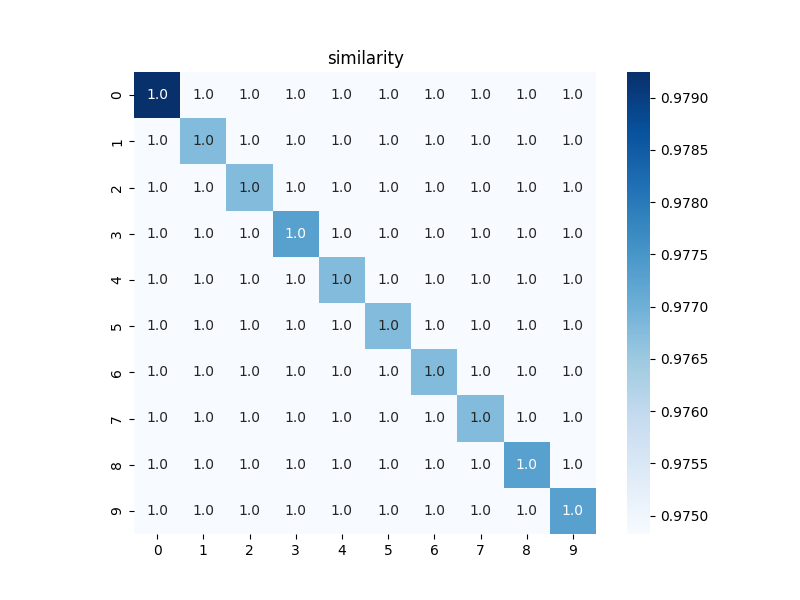

Data behind this chart, as committed beside it:
0.9792440352037443, 0.9748236130145678, 0.9748236130145678, 0.9748236130145678, 0.9748236130145678, 0.9748236130145678, 0.9748236130145678, 0.9748236130145678, 0.9748236130145678, 0.9748236130145678
0.9748, 0.9768, 0.9748, 0.9748, 0.9748, 0.9748, 0.9748, 0.9748, 0.9748, 0.9748
0.9748, 0.9748, 0.9768, 0.9748, 0.9748, 0.9748, 0.9748, 0.9748, 0.9748, 0.9748
0.9748, 0.9748, 0.9748, 0.9773, 0.9748, 0.9748, 0.9748, 0.9748, 0.9748, 0.9748
0.9748, 0.9748, 0.9748, 0.9748, 0.9768, 0.9748, 0.9748, 0.9748, 0.9748, 0.9748
0.9748, 0.9748, 0.9748, 0.9748, 0.9748, 0.9768, 0.9748, 0.9748, 0.9748, 0.9748
0.9748, 0.9748, 0.9748, 0.9748, 0.9748, 0.9748, 0.9768, 0.9748, 0.9748, 0.9748
0.9748, 0.9748, 0.9748, 0.9748, 0.9748, 0.9748, 0.9748, 0.9768, 0.9748, 0.9748
0.9748, 0.9748, 0.9748, 0.9748, 0.9748, 0.9748, 0.9748, 0.9748, 0.9773, 0.9748
0.9748, 0.9748, 0.9748, 0.9748, 0.9748, 0.9748, 0.9748, 0.9748, 0.9748, 0.9773
